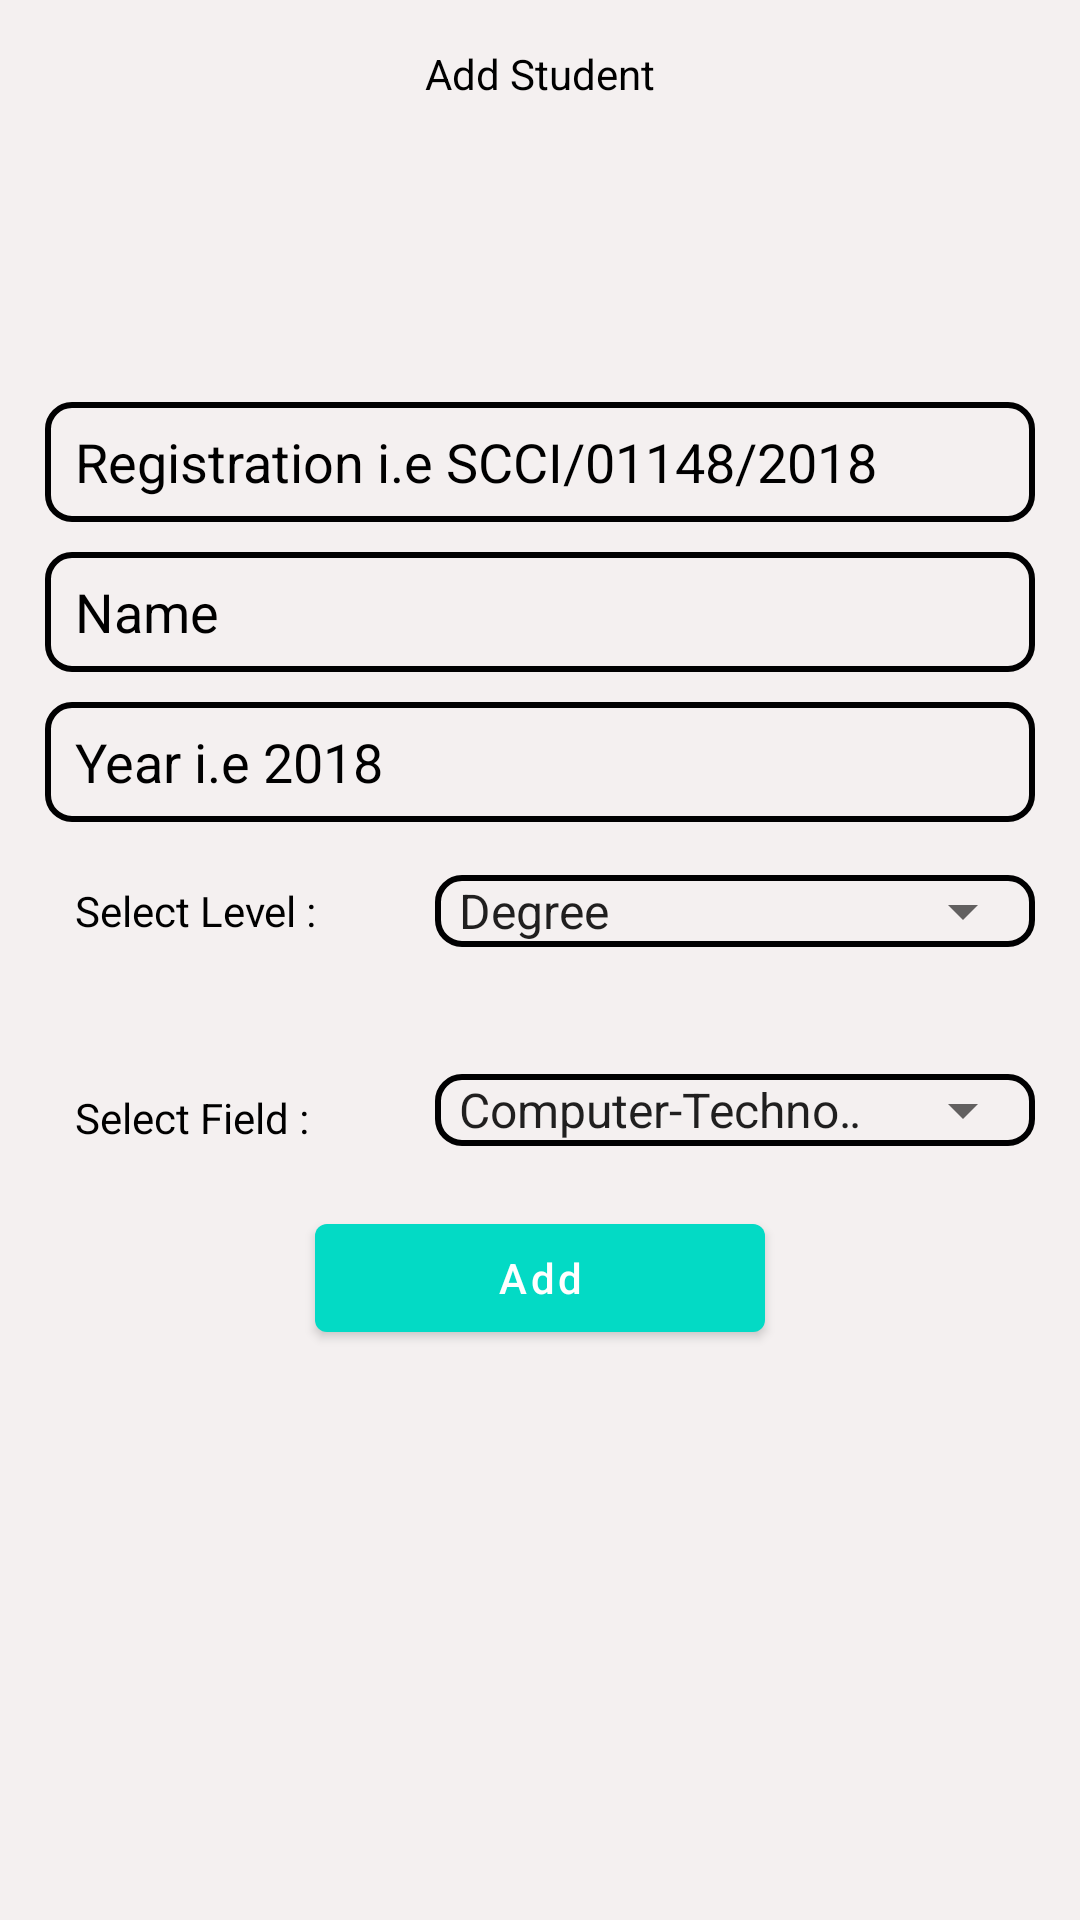

Write the Android layout XML for this screen, with the resource values it uses.
<!-- AndroidManifest.xml: application theme Theme.ClassAttendance -->
<!-- res/layout/fragment_add_student.xml -->
<?xml version="1.0" encoding="utf-8"?>
<androidx.constraintlayout.widget.ConstraintLayout xmlns:android="http://schemas.android.com/apk/res/android"
    xmlns:app="http://schemas.android.com/apk/res-auto"
    xmlns:tools="http://schemas.android.com/tools"
    android:layout_width="match_parent"
    android:layout_height="match_parent"
    android:padding="15dp"
    android:background="@color/white10"
    tools:context=".fragment.AddStudentFragment"
    >

    <TextView
        android:id="@+id/textView"
        android:layout_width="wrap_content"
        android:layout_height="wrap_content"
        android:text="Add Student"
        android:textColor="@color/black"
        app:layout_constraintEnd_toEndOf="parent"
        app:layout_constraintStart_toStartOf="parent"
        app:layout_constraintTop_toTopOf="parent"
        />

    <EditText
        android:id="@+id/edt_reg_nu"
        android:layout_width="match_parent"
        android:layout_height="40dp"
        android:background="@drawable/edt_background"
        android:hint="Registration i.e SCCI/01148/2018"
        android:inputType="text"
        android:paddingLeft="10dp"
        android:layout_marginTop="100dp"
        android:textColor="@color/black"
        android:textColorHint="@color/black"
        app:layout_constraintEnd_toEndOf="parent"
        app:layout_constraintStart_toStartOf="parent"
        app:layout_constraintTop_toBottomOf="@+id/textView" />

    <EditText
        android:id="@+id/edt_name"
        android:layout_width="match_parent"
        android:layout_height="40dp"
        android:background="@drawable/edt_background"
        android:hint="Name"
        android:inputType="textPersonName"
        android:paddingLeft="10dp"
        android:layout_marginTop="10dp"
        android:textColor="@color/black"
        android:textColorHint="@color/black"
        app:layout_constraintEnd_toEndOf="parent"
        app:layout_constraintStart_toStartOf="parent"
        app:layout_constraintTop_toBottomOf="@+id/edt_reg_nu" />


    <EditText
        android:id="@+id/edt_year"
        android:layout_width="match_parent"
        android:layout_height="40dp"
        android:background="@drawable/edt_background"
        android:hint="Year i.e 2018"
        android:inputType="number"
        android:paddingLeft="10dp"
        android:layout_marginTop="10dp"
        android:textColor="@color/black"
        android:textColorHint="@color/black"
        app:layout_constraintEnd_toEndOf="parent"
        app:layout_constraintStart_toStartOf="parent"
        app:layout_constraintTop_toBottomOf="@+id/edt_name" />

    <TextView
        android:id="@+id/levelTextview"
        android:layout_width="wrap_content"
        android:layout_height="wrap_content"
        android:layout_marginStart="10dp"
        android:text="Select Level : "
        android:layout_marginTop="20dp"
        android:textColor="@color/black"
        app:layout_constraintStart_toStartOf="parent"
        app:layout_constraintTop_toBottomOf="@+id/edt_year" />

    <com.google.android.material.textfield.TextInputLayout
        android:id="@+id/level_TIL"
        android:layout_width="200dp"
        android:layout_height="wrap_content"
        android:layout_gravity="center"
        android:background="@drawable/edt_background"
        android:entries="@array/years"
        app:layout_constraintBottom_toBottomOf="@+id/levelTextview"
        app:layout_constraintEnd_toEndOf="parent"
        app:layout_constraintTop_toTopOf="@+id/levelTextview">

        <Spinner
            android:id="@+id/sp_level"
            android:layout_width="200dp"
            android:layout_height="wrap_content"
            android:entries="@array/level" />

    </com.google.android.material.textfield.TextInputLayout>

    <TextView
        android:id="@+id/fieldTextView"
        android:layout_width="wrap_content"
        android:layout_height="wrap_content"
        android:text="Select Field : "
        android:layout_marginTop="50dp"
        android:textColor="@color/black"
        android:layout_marginStart="10dp"
        app:layout_constraintStart_toStartOf="parent"
        app:layout_constraintTop_toBottomOf="@+id/levelTextview" />

    <com.google.android.material.textfield.TextInputLayout
        android:id="@+id/filed_TIL"
        android:layout_width="200dp"
        android:layout_marginTop="20dp"
        android:layout_height="wrap_content"
        android:layout_gravity="center"
        android:background="@drawable/edt_background"
        android:entries="@array/fields"
        app:layout_constraintBottom_toBottomOf="@+id/fieldTextView"
        app:layout_constraintEnd_toEndOf="parent">

        <Spinner
            android:id="@+id/sp_field"
            android:layout_width="200dp"
            android:layout_height="wrap_content"
            android:entries="@array/fields" />

    </com.google.android.material.textfield.TextInputLayout>

    <com.google.android.material.button.MaterialButton
        android:id="@+id/btn_add"
        android:layout_width="150dp"
        android:layout_height="wrap_content"
        android:layout_below="@id/edt_year"
        android:text="Add"
        android:textAllCaps="false"
        android:layout_marginTop="20dp"
        android:textColor="@color/white"
        android:visibility="visible"
        app:layout_constraintEnd_toEndOf="parent"
        app:layout_constraintStart_toStartOf="parent"
        app:layout_constraintTop_toBottomOf="@+id/filed_TIL" />

    <include
        android:id="@+id/loading_progress"
        android:layout_width="match_parent"
        android:layout_height="match_parent"
        layout="@layout/progress_bar"
        android:visibility="gone"/>
</androidx.constraintlayout.widget.ConstraintLayout>
<!-- res/layout/progress_bar.xml (included above) -->
<?xml version="1.0" encoding="utf-8"?>
<androidx.constraintlayout.widget.ConstraintLayout xmlns:android="http://schemas.android.com/apk/res/android"
    android:layout_width="match_parent"
    android:layout_height="match_parent"
    xmlns:app="http://schemas.android.com/apk/res-auto"
    android:background="#0DAEABAB"
    android:id="@+id/loadingProgress">

    <com.airbnb.lottie.LottieAnimationView
        android:layout_width="match_parent"
        android:layout_height="match_parent"
        android:padding="100dp"
        app:lottie_rawRes="@raw/loading"
        app:lottie_autoPlay="true"
        app:lottie_loop="true"/>

</androidx.constraintlayout.widget.ConstraintLayout>
<!-- resources referenced by this layout -->
<resources>
  <string-array name="fields">
          <item>Computer-Technology</item>
          <item>Information-Technology</item>
          <item>Communications-Computer-Networks</item>
  
      </string-array>
  <string-array name="level">
          <item>Degree</item>
          <item>Diploma</item>
      </string-array>
  <string-array name="years">
          <item>2018</item>
          <item>2019</item>
          <item>2020</item>
          <item>2023</item>
      </string-array>
  <color name="black">#FF000000</color>
  <color name="white">#FFFFFFFF</color>
  <color name="white10">#F4F0F0</color>
  <!-- drawable edt_background (drawable) -->
  <?xml version="1.0" encoding="utf-8"?>
  <shape xmlns:android="http://schemas.android.com/apk/res/android">
      <corners android:radius="8dp"/>
          <stroke android:color="#000001" android:width="2dp"/>
  </shape>
  <style name="Theme.ClassAttendance" parent="Theme.MaterialComponents.DayNight.NoActionBar">
          
          <item name="colorPrimary">@color/teal_200</item>
          <item name="colorPrimaryVariant">@color/teal_700</item>
          <item name="colorOnPrimary">@color/white</item>
          
          <item name="colorSecondary">@color/teal_200</item>
          <item name="colorSecondaryVariant">@color/teal_700</item>
          <item name="colorOnSecondary">@color/black</item>
          
          <item name="android:statusBarColor" tools:targetApi="l">?attr/colorPrimaryVariant</item>
          
      </style>
  <color name="teal_200">#FF03DAC5</color>
  <color name="teal_700">#FF018786</color>
</resources>
